3-way image classification set "split" from GitHub (nielsschluesener/rock_paper_scissors); label vocabulary: paper, rock, scissor.

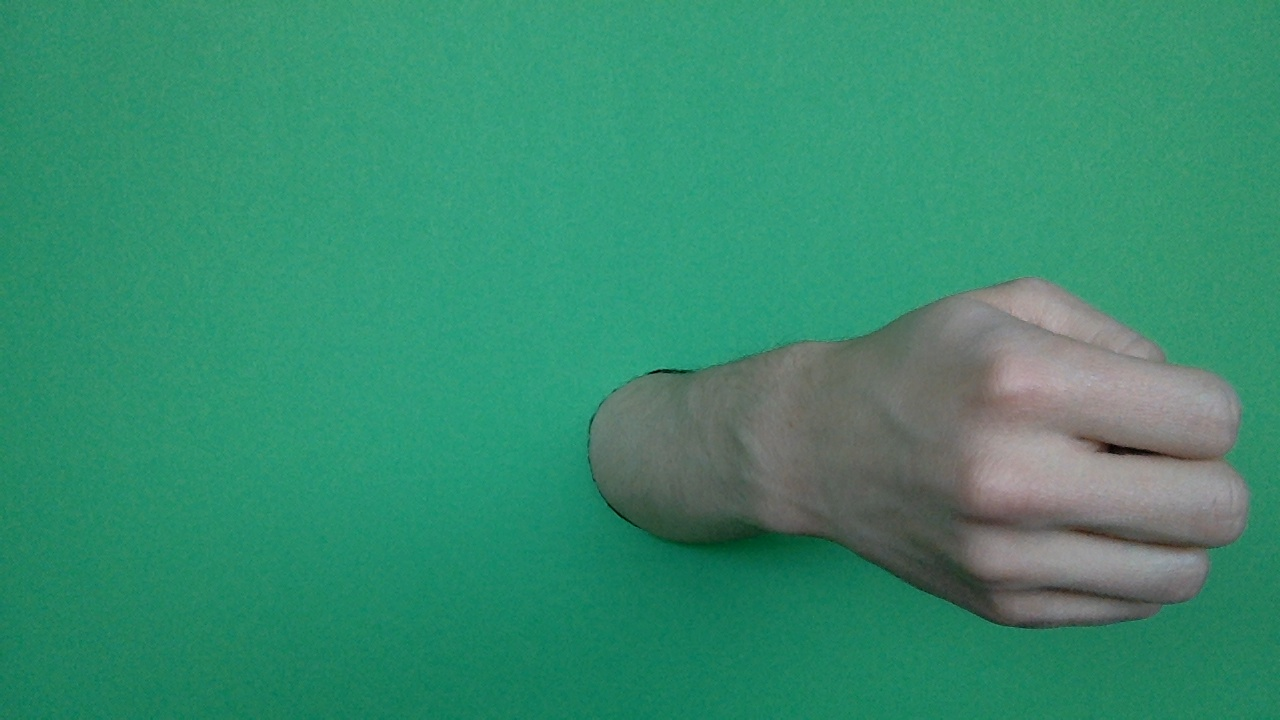
Label: rock

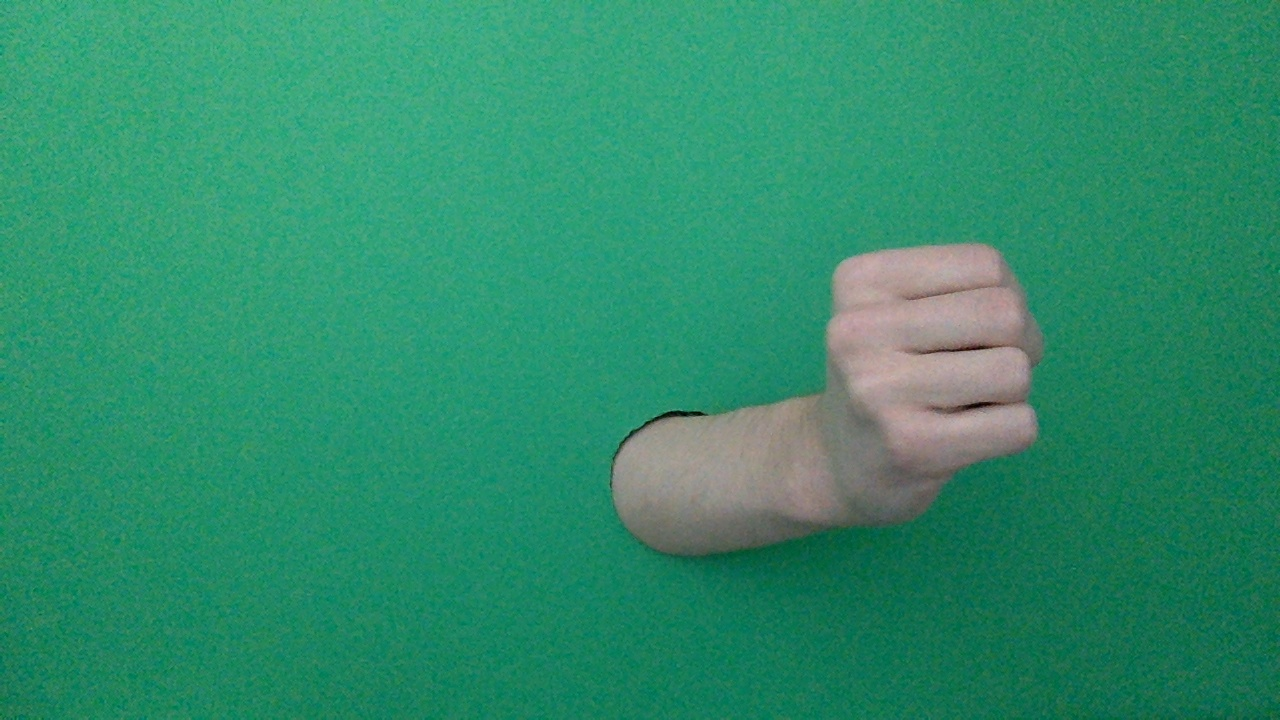
Label: rock

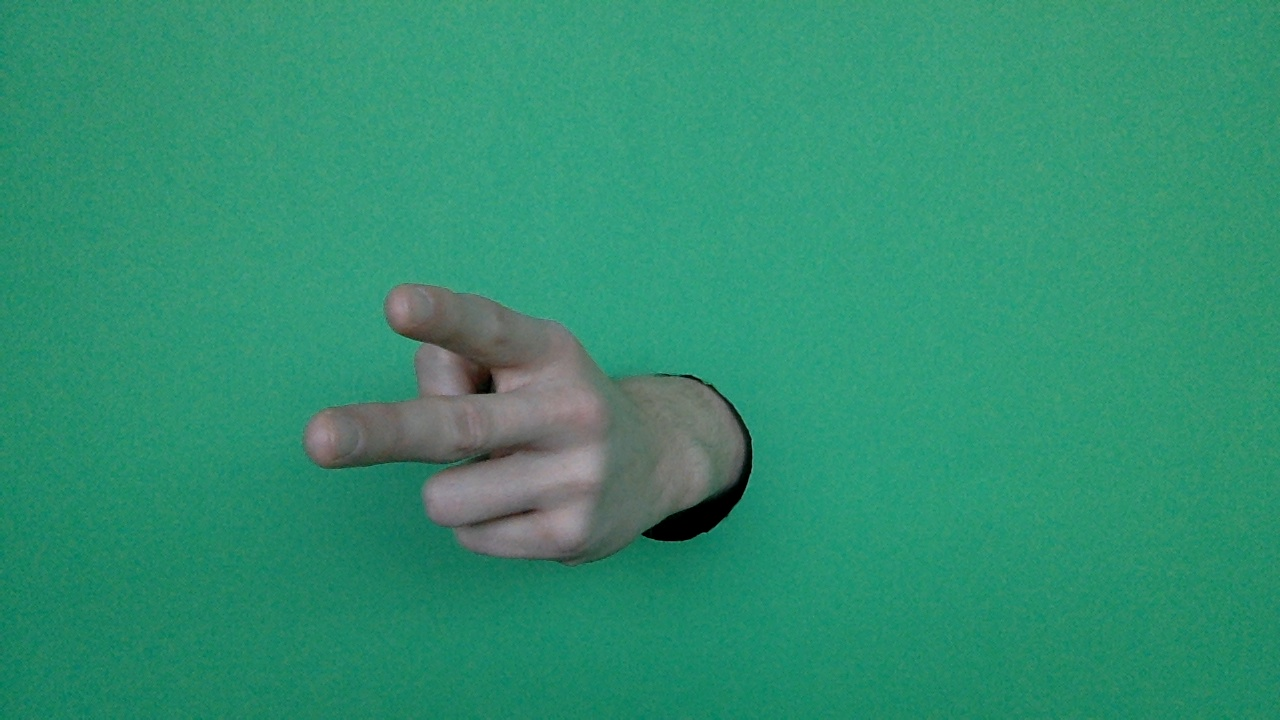
Label: scissor

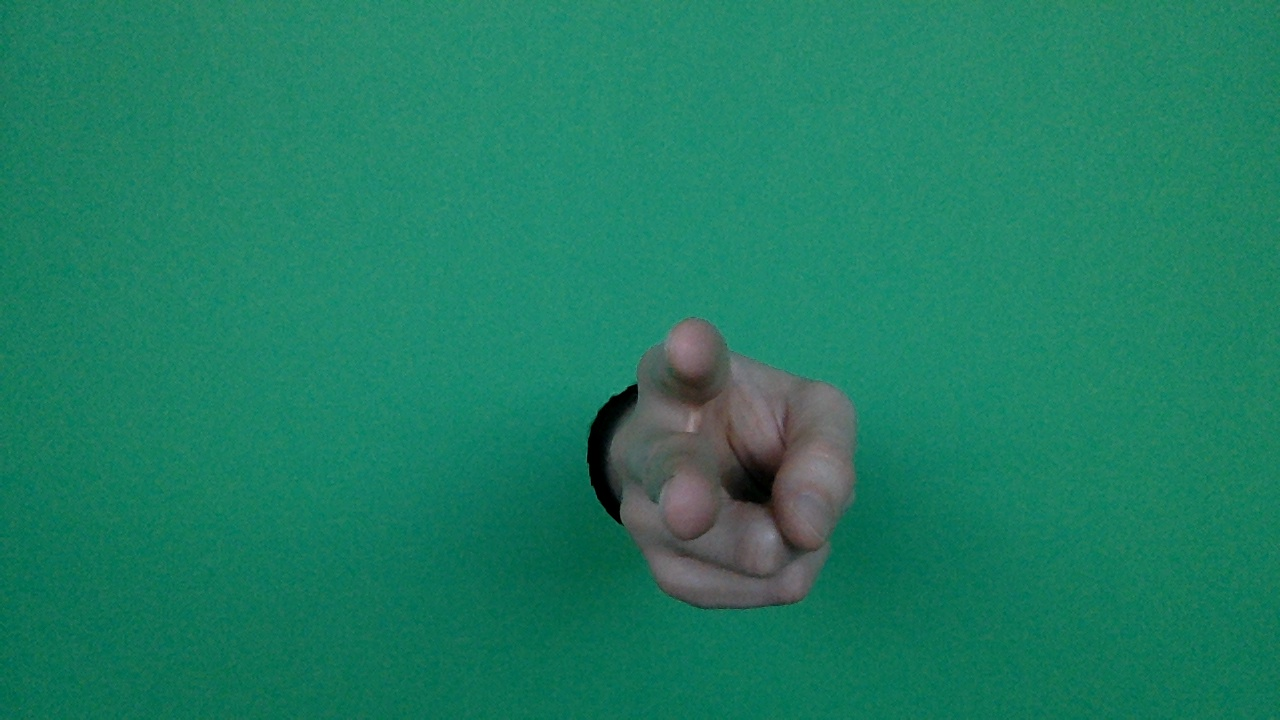
Label: scissor

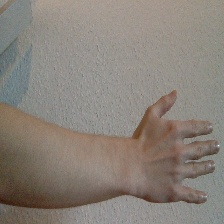
Label: paper

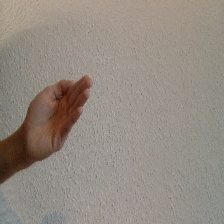
Label: paper
